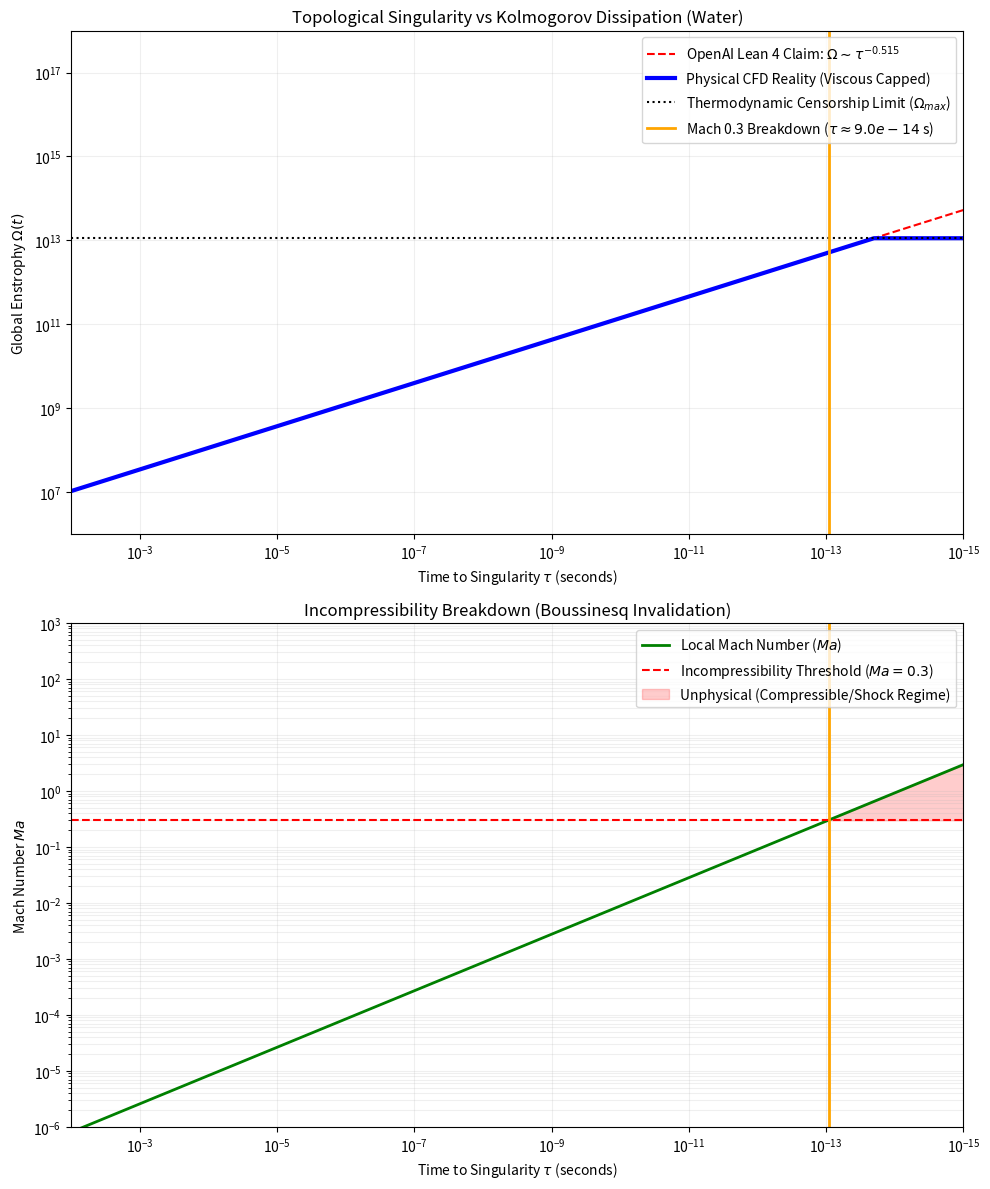

Recreate this plot in Python. (Note: this script raises an exception after producing the figure.)
#!/usr/bin/env python3
"""
Generates enstrophy and Mach number falsification plots comparing
OpenAI Lean 4 mathematical claim against physical DNS limits.
"""

import os
import numpy as np
import matplotlib
matplotlib.use('Agg')
import matplotlib.pyplot as plt

# Physical parameters for water at 300K
nu = 1.004e-6  # Kinematic viscosity (m^2/s)
c_s = 1500.0   # Speed of sound (m/s)


def generate_falsification_graphs(out_path=None):
    """Generates dual-panel falsification plot."""
    tau = np.logspace(-2, -15, 500)
    omega_math = 1e6 * (tau ** -0.515)
    omega_phys_max = 1.13e13
    omega_physics = np.minimum(omega_math, omega_phys_max)

    velocity_math = 1.18e-4 * (tau ** -0.505)
    mach_number = velocity_math / c_s

    mach_breach_idx = np.where(mach_number > 0.3)[0][0]
    tau_mach_breach = tau[mach_breach_idx]

    fig, (ax1, ax2) = plt.subplots(2, 1, figsize=(10, 12))

    # Subplot 1: Enstrophy Divergence vs Physical Reality
    ax1.loglog(tau, omega_math, 'r--', label=r'OpenAI Lean 4 Claim: $\Omega \sim \tau^{-0.515}$')
    ax1.loglog(tau, omega_physics, 'b-', linewidth=3, label='Physical CFD Reality (Viscous Capped)')
    ax1.axhline(omega_phys_max, color='k', linestyle=':', label=r'Thermodynamic Censorship Limit ($\Omega_{max}$)')
    ax1.axvline(tau_mach_breach, color='orange', linestyle='-', linewidth=2, label=rf'Mach 0.3 Breakdown ($\tau \approx {tau_mach_breach:.1e}$ s)')

    ax1.set_xlim(1e-2, 1e-15)
    ax1.set_ylim(1e6, 1e18)
    ax1.set_xlabel(r'Time to Singularity $\tau$ (seconds)')
    ax1.set_ylabel(r'Global Enstrophy $\Omega(t)$')
    ax1.set_title('Topological Singularity vs Kolmogorov Dissipation (Water)')
    ax1.grid(True, which="both", ls="-", alpha=0.2)
    ax1.legend(loc='upper right')

    # Subplot 2: Mach Number Invalidation
    ax2.loglog(tau, mach_number, 'g-', linewidth=2, label='Local Mach Number ($Ma$)')
    ax2.axhline(0.3, color='r', linestyle='--', label='Incompressibility Threshold ($Ma = 0.3$)')
    ax2.axvline(tau_mach_breach, color='orange', linestyle='-', linewidth=2)
    ax2.fill_between(tau[mach_breach_idx:], 0.3, mach_number[mach_breach_idx:], color='red', alpha=0.2, label='Unphysical (Compressible/Shock Regime)')

    ax2.set_xlim(1e-2, 1e-15)
    ax2.set_ylim(1e-6, 1e3)
    ax2.set_xlabel(r'Time to Singularity $\tau$ (seconds)')
    ax2.set_ylabel('Mach Number $Ma$')
    ax2.set_title('Incompressibility Breakdown (Boussinesq Invalidation)')
    ax2.grid(True, which="both", ls="-", alpha=0.2)
    ax2.legend(loc='upper right')

    plt.tight_layout()

    if out_path is None:
        out_dir = os.path.join(os.path.dirname(__file__), "../02_Empirical_Observation/DNS_Turbulence_Verification")
        os.makedirs(out_dir, exist_ok=True)
        out_path = os.path.join(out_dir, "enstrophy_falsification.png")

    plt.savefig(out_path, dpi=300, bbox_inches='tight')
    plt.close(fig)
    print(f"Graph saved to: {out_path}")
    return out_path


if __name__ == '__main__':
    generate_falsification_graphs()
